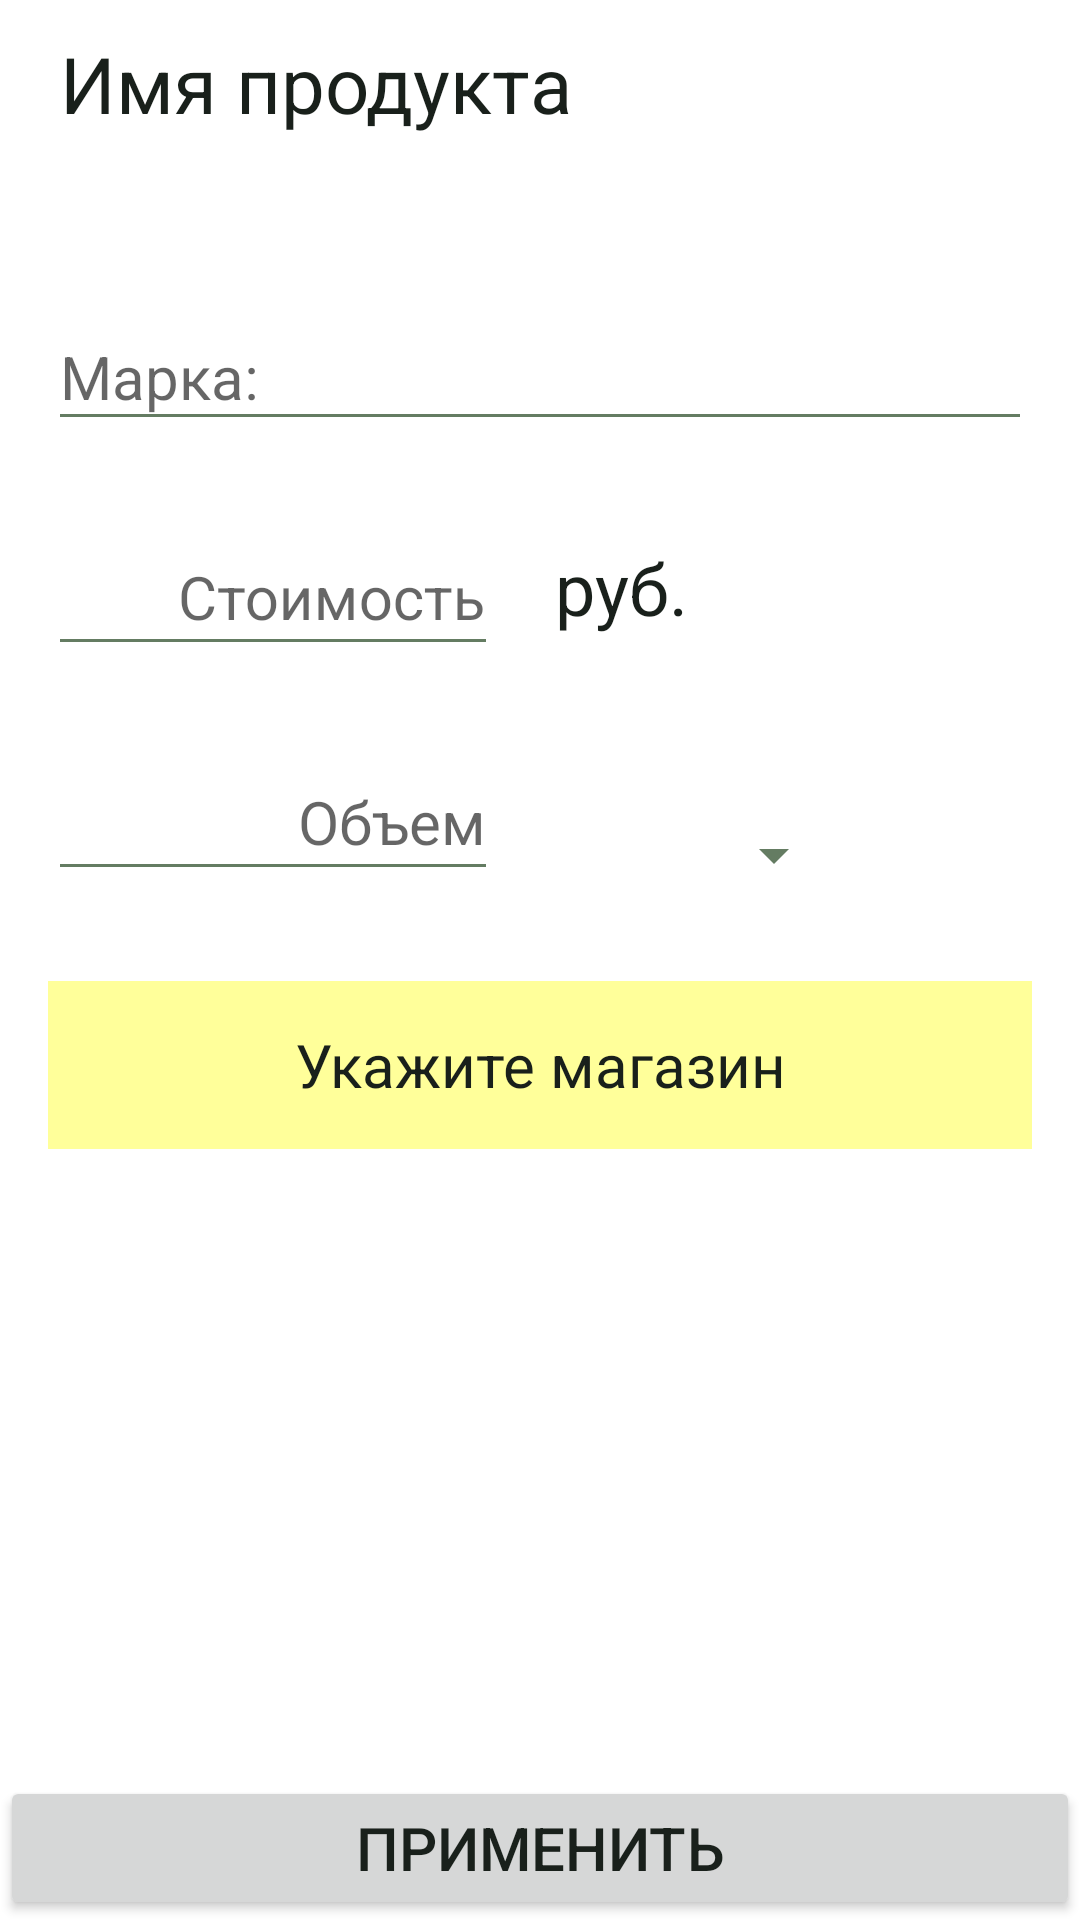

Reconstruct the res/layout file that produces this screen, plus the resources it refers to.
<!-- AndroidManifest.xml: application theme AppTheme -->
<!-- res/layout/activity_redact_product_calculator.xml -->
<?xml version="1.0" encoding="utf-8"?>
<RelativeLayout xmlns:android="http://schemas.android.com/apk/res/android"
    xmlns:tools="http://schemas.android.com/tools"
    android:layout_width="match_parent"
    android:layout_height="match_parent"
    android:orientation="vertical"
    tools:context="com.iandp.happy.activity.RedactProductCalculatorActivity">

    <LinearLayout
        android:id="@+id/linearLayout1"
        android:layout_width="match_parent"
        android:layout_height="56dp"
        android:background="#ffffff"
        android:orientation="horizontal"
        android:paddingLeft="20dp"
        android:paddingRight="20dp">

        <TextView
            android:id="@+id/textViewCategoryProduct"
            android:layout_width="0dp"
            android:layout_height="wrap_content"
            android:layout_gravity="center"
            android:layout_weight="1"
            android:ellipsize="end"
            android:singleLine="true"
            android:text="Имя продукта"
            android:textSize="26sp" />

        <ImageButton
            android:id="@+id/imageButtonClose"
            android:layout_width="wrap_content"
            android:layout_height="match_parent"
            android:layout_marginLeft="60dp"
            android:layout_marginStart="60dp"
            android:background="@drawable/bg_pressed"
            android:contentDescription="@string/cancel"
            android:padding="10dp"
            android:src="@mipmap/ic_close_grey600_24dp" />

    </LinearLayout>

    <ScrollView
        android:id="@+id/scrollView"
        android:layout_width="match_parent"
        android:layout_height="wrap_content"
        android:layout_above="@+id/buttonApply"
        android:layout_below="@+id/linearLayout1">

        <LinearLayout
            android:layout_width="match_parent"
            android:layout_height="wrap_content"
            android:orientation="vertical"
            android:padding="16dp">

            <android.support.design.widget.TextInputLayout
                android:id="@+id/textInputLayoutBrand"
                android:layout_width="match_parent"
                android:layout_height="wrap_content"
                android:layout_marginTop="20dp">

                <EditText
                    android:id="@+id/editTextBrand"
                    android:layout_width="match_parent"
                    android:layout_height="wrap_content"
                    android:hint="@string/brand"
                    android:textSize="20sp" />
            </android.support.design.widget.TextInputLayout>

            <RelativeLayout
                android:layout_width="match_parent"
                android:layout_height="wrap_content">

                <android.support.design.widget.TextInputLayout
                    android:id="@+id/textInputLayoutPrice"
                    android:layout_width="wrap_content"
                    android:layout_height="wrap_content"
                    android:layout_marginTop="20dp">

                    <EditText
                        android:id="@+id/editTextPrice"
                        android:layout_width="150dp"
                        android:layout_height="wrap_content"
                        android:gravity="right"
                        android:hint="@string/price"
                        android:inputType="numberDecimal"
                        android:singleLine="true"
                        android:textSize="20sp"
                        tools:ignore="RtlHardcoded" />
                </android.support.design.widget.TextInputLayout>

                <TextView
                    android:id="@+id/textView13"
                    android:layout_width="wrap_content"
                    android:layout_height="wrap_content"
                    android:layout_alignParentBottom="true"
                    android:layout_marginLeft="19dp"
                    android:layout_marginStart="19dp"
                    android:layout_toEndOf="@+id/textInputLayoutPrice"
                    android:layout_toRightOf="@+id/textInputLayoutPrice"
                    android:paddingBottom="10dp"
                    android:text="@string/string_rub"
                    android:textSize="24sp" />

            </RelativeLayout>

            <RelativeLayout
                android:layout_width="match_parent"
                android:layout_height="wrap_content"
                android:orientation="horizontal">

                <android.support.design.widget.TextInputLayout
                    android:id="@+id/textInputLayoutVolume"
                    android:layout_width="wrap_content"
                    android:layout_height="wrap_content"
                    android:layout_marginTop="20dp">

                    <EditText
                        android:id="@+id/editTextVolume"
                        android:layout_width="150dp"
                        android:layout_height="wrap_content"
                        android:gravity="right"
                        android:hint="@string/volume"
                        android:inputType="numberDecimal"
                        android:singleLine="true"
                        android:textSize="20sp"
                        tools:ignore="RtlHardcoded" />
                </android.support.design.widget.TextInputLayout>

                <Spinner
                    android:id="@+id/spinnerUnits"
                    android:layout_width="100dp"
                    android:layout_height="wrap_content"
                    android:layout_alignParentBottom="true"
                    android:layout_alignTop="@+id/textInputLayoutVolume"
                    android:layout_marginLeft="16dp"
                    android:layout_marginStart="16dp"
                    android:layout_toEndOf="@+id/textInputLayoutVolume"
                    android:layout_toRightOf="@+id/textInputLayoutVolume" />

            </RelativeLayout>

            <TextView
                android:id="@+id/textViewShop"
                android:layout_width="match_parent"
                android:layout_height="56dp"
                android:layout_marginTop="30dp"
                android:background="#ffff9a"
                android:gravity="center"
                android:paddingLeft="30dp"
                android:paddingRight="30dp"
                android:text="@string/select_shop"
                android:textSize="20sp" />
        </LinearLayout>
    </ScrollView>

    <Button
        android:id="@+id/buttonApply"
        android:layout_width="match_parent"
        android:layout_height="wrap_content"
        android:layout_alignParentBottom="true"
        android:layout_alignParentLeft="true"
        android:layout_alignParentStart="true"
        android:text="@string/apply"
        android:textSize="20sp" />
</RelativeLayout>
<!-- resources referenced by this layout -->
<resources>
  <!-- drawable bg_pressed (drawable) -->
  <?xml version="1.0" encoding="utf-8"?>
  <selector xmlns:android="http://schemas.android.com/apk/res/android" android:exitFadeDuration="@android:integer/config_shortAnimTime">
  
      <item android:drawable="@color/ripple_material_light" android:state_pressed="true" />
      <item android:drawable="@android:color/transparent" />
  
  </selector>
  <string name="apply">Применить</string>
  <string name="brand">Марка:</string>
  <string name="cancel">Отмена</string>
  <string name="price">Стоимость</string>
  <string name="select_shop">Укажите магазин</string>
  <string name="string_rub">руб.</string>
  <string name="volume">Объем</string>
  <style name="AppTheme" parent="AppTheme.Base">
      </style>
  <style name="AppTheme.Base" parent="Theme.AppCompat.Light.NoActionBar">
          
          
          <item name="colorPrimary">@color/color_primary</item>
          <item name="colorPrimaryDark">@color/color_primary_dark</item>
          <item name="colorAccent">@color/color_accent</item>
          <item name="android:windowBackground">@color/window_background</item>
          <item name="android:textColorPrimary">@color/text_color_primary</item>
          <item name="android:textColor">@color/text_color_primary</item>
          <item name="colorControlNormal">@color/color_anthracite</item>
          <item name="colorControlActivated">?attr/colorAccent</item>
          <item name="colorControlHighlight">@color/ripple_material_light</item>
          <item name="android:windowNoTitle">true</item>
          <item name="windowActionBar">false</item>
          <item name="drawerArrowStyle">@style/DrawerArrowStyle</item>
      </style>
  <color name="color_primary">#089402</color>
  <color name="color_primary_dark">#20701c</color>
  <color name="color_accent">@color/color_light_green</color>
  <color name="window_background">@color/color_white</color>
  <color name="text_color_primary">#19201b</color>
  <color name="color_anthracite">#647c62</color>
  <style name="DrawerArrowStyle" parent="Widget.AppCompat.DrawerArrowToggle">
          <item name="spinBars">true</item>
          <item name="color">@color/color_primary_dark</item>
      </style>
  <color name="color_light_green">#1c8c29</color>
  <color name="color_white">#ffffffff</color>
</resources>
